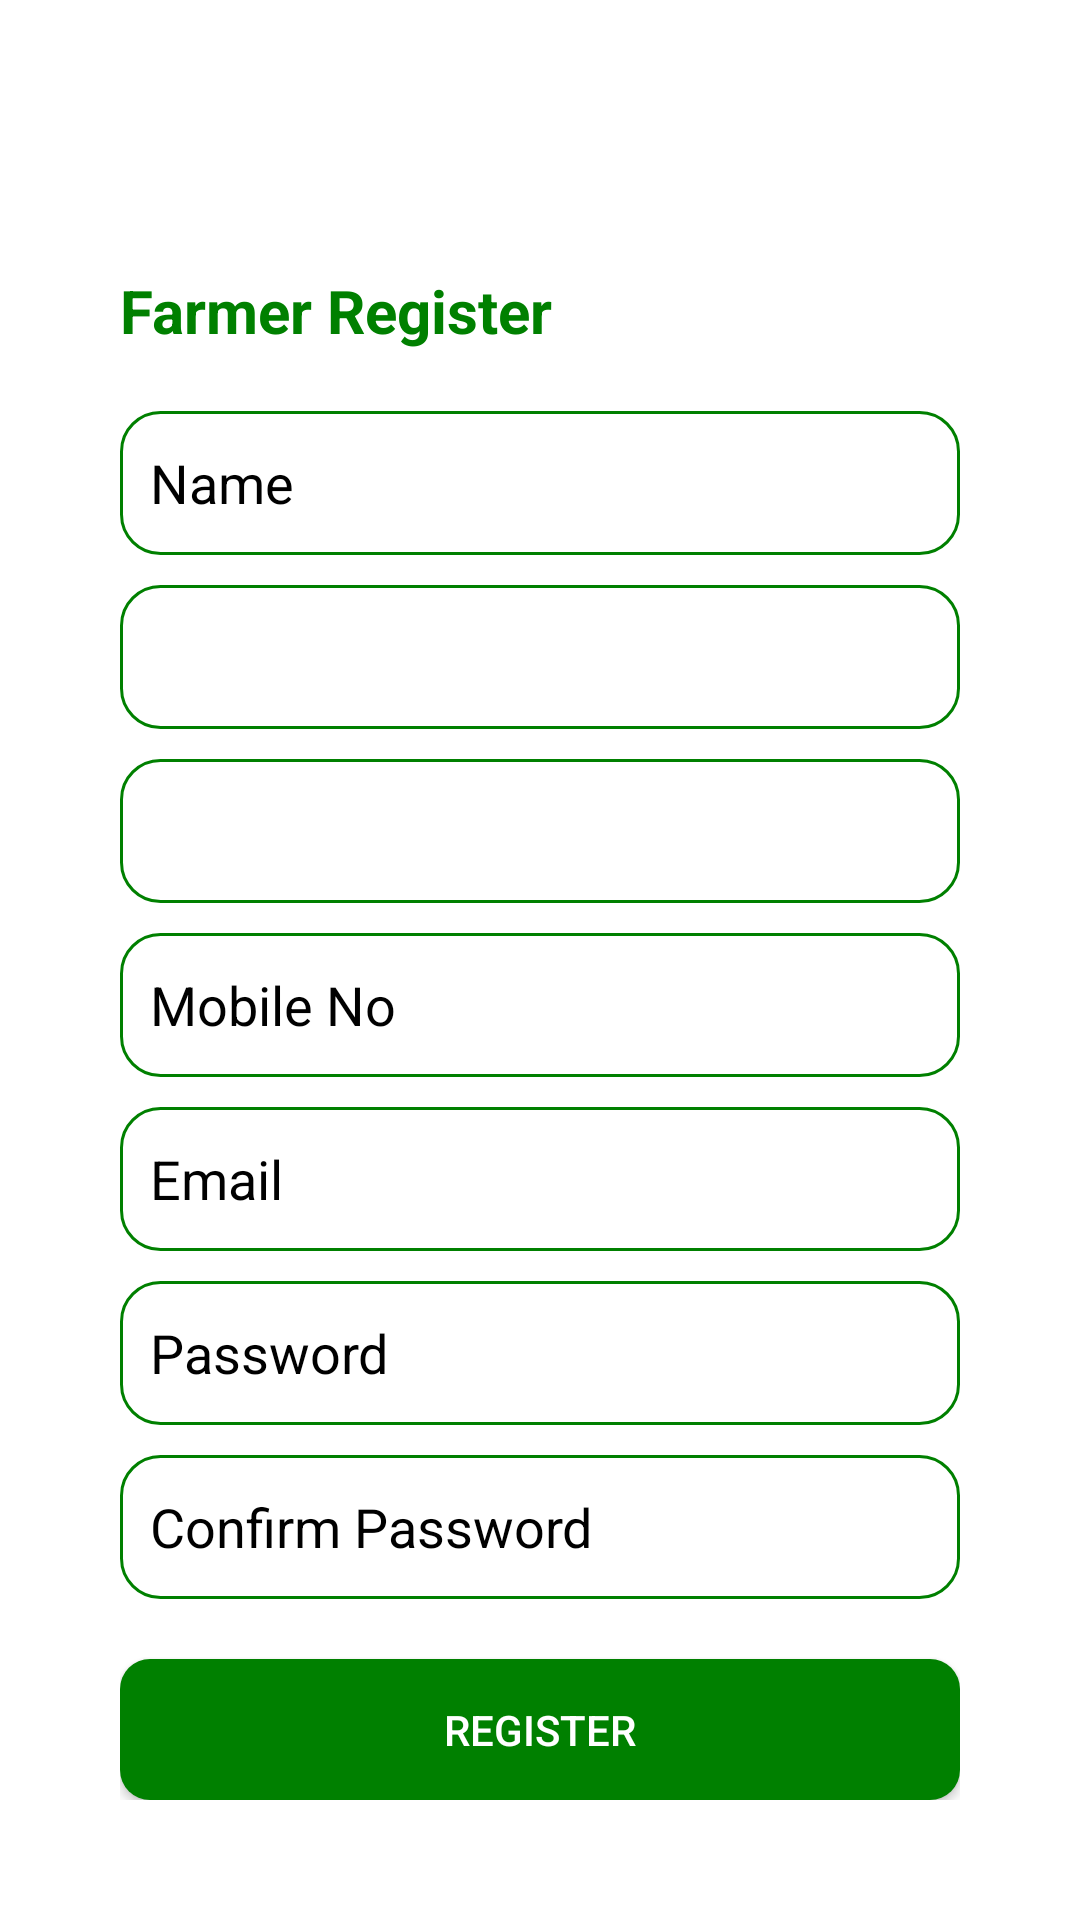

This screen was rendered from an Android layout file. Write that file and the resources it references.
<!-- AndroidManifest.xml: application theme Theme.AgriAI -->
<!-- res/layout/activity_farmer_register.xml -->
<?xml version="1.0" encoding="utf-8"?>
<RelativeLayout xmlns:android="http://schemas.android.com/apk/res/android"
    xmlns:app="http://schemas.android.com/apk/res-auto"
    xmlns:tools="http://schemas.android.com/tools"
    android:layout_width="match_parent"
    android:layout_height="match_parent"
    android:padding="40dp"
    tools:context=".FarmerRegisterActivity"
    android:background="@color/white"
    >

    <ImageView
        android:id="@+id/imageview"
        android:layout_width="wrap_content"
        android:layout_height="wrap_content"
        android:background="@drawable/baseline_arrow_back_24"/>

    <TextView
        android:layout_width="wrap_content"
        android:layout_height="wrap_content"
        android:text="Farmer Register"
        android:textAlignment="center"
        android:textSize="20dp"
        android:textStyle="bold"
        android:layout_marginTop="50dp"
        android:textColor="@color/Green"
        android:id="@+id/txt4"
        />

    <EditText
        android:id="@+id/username"
        android:layout_width="match_parent"
        android:layout_height="48dp"
        android:hint="Name"
        android:textColor="@color/black"
        android:textColorHint="@color/black"
        android:paddingLeft="10dp"
        android:layout_marginTop="20dp"
        android:layout_below="@+id/txt4"
        android:background="@drawable/edittextview"/>

    <Spinner
        android:id="@+id/spiiner"
        android:layout_width="match_parent"
        android:layout_height="48dp"
        android:layout_below="@+id/username"
        android:layout_marginTop="10dp"
        android:layout_centerHorizontal="false"
        android:background="@drawable/edittextview"
        />

    <Spinner
        android:id="@+id/spiiiner"
        android:layout_width="match_parent"
        android:layout_height="48dp"
        android:layout_marginTop="10dp"
        android:layout_below="@+id/spiiner"
        android:background="@drawable/edittextview"/>


    <EditText
        android:id="@+id/mobileno"
        android:layout_width="match_parent"
        android:layout_height="48dp"
        android:hint="Mobile No"
        android:layout_marginTop="10dp"
        android:layout_below="@+id/spiiiner"
        android:textColor="@color/black"
        android:paddingLeft="10dp"
        android:textColorHint="@color/black"
        android:background="@drawable/edittextview"/>

    <EditText
        android:id="@+id/email"
        android:layout_width="match_parent"
        android:layout_height="48dp"
        android:hint="Email"
        android:layout_marginTop="10dp"
        android:layout_below="@+id/mobileno"
        android:textColor="@color/black"
        android:paddingLeft="10dp"
        android:textColorHint="@color/black"
        android:background="@drawable/edittextview"/>

    <EditText
        android:id="@+id/password"
        android:layout_width="match_parent"
        android:layout_height="48dp"
        android:hint="Password"
        android:layout_marginTop="10dp"
        android:layout_below="@+id/email"
        android:paddingLeft="10dp"
        android:textColor="@color/black"
        android:textColorHint="@color/black"
        android:inputType="textPassword"
        android:background="@drawable/edittextview"/>

    <EditText
        android:id="@+id/cpassword"
        android:layout_width="match_parent"
        android:layout_height="48dp"
        android:hint="Confirm Password"
        android:layout_marginTop="10dp"
        android:layout_below="@+id/password"
        android:textColor="@color/black"
        android:textColorHint="@color/black"
        android:inputType="textPassword"
        android:paddingLeft="10dp"
        android:background="@drawable/edittextview"/>

    <androidx.appcompat.widget.AppCompatButton
        android:id="@+id/btnsignup"
        android:layout_width="match_parent"
        android:layout_height="wrap_content"
        android:text="Register"
        android:layout_marginTop="20dp"
        android:layout_below="@+id/cpassword"
        android:background="@drawable/custombtn"
        android:textColor="@color/white"/>

    <androidx.appcompat.widget.AppCompatButton
        android:id="@+id/btnsignin"
        android:layout_width="match_parent"
        android:layout_height="wrap_content"
        android:background="@drawable/custombtn"
        android:text="Existing user! Go to Sign in page"
        android:layout_marginTop="20dp"
        android:layout_below="@+id/btnsignup"
        android:textColor="@color/white"/>

</RelativeLayout>
<!-- resources referenced by this layout -->
<resources>
  <color name="Green">#008000</color>
  <color name="black">#FF000000</color>
  <color name="white">#FFFFFFFF</color>
  <!-- drawable custombtn (drawable) -->
  <?xml version="1.0" encoding="utf-8"?>
  <shape xmlns:android="http://schemas.android.com/apk/res/android"
      android:shape="rectangle">
  
      <solid android:color="@color/Green" />
      <corners android:radius="10dp" />
  
  </shape>
  <!-- drawable edittextview (drawable) -->
  <?xml version="1.0" encoding="utf-8"?>
  <shape xmlns:android="http://schemas.android.com/apk/res/android"
      android:shape="rectangle">
  
      <solid android:color="@android:color/transparent"/>
      <size android:height="50dp"
          android:width="170dp"/>
      <solid android:color="@color/white"/>
      <corners android:topLeftRadius="55dp"
          android:topRightRadius="55dp"
          android:color="@color/Green"
          />
      <corners android:topLeftRadius="13dp"
          android:bottomLeftRadius="13dp"
          android:topRightRadius="13dp"
          android:bottomRightRadius="13dp"
          android:color="@color/Green"
          />
      <gradient android:startColor="#FFFFFF" android:endColor="#FFFFFF"
          android:angle="270" />
  
      <stroke android:color="@color/Green" android:width="1dp" />
  
  </shape>
  <style name="Theme.AgriAI" parent="Base.Theme.AgriAI" />
  <style name="Base.Theme.AgriAI" parent="Theme.Material3.DayNight.NoActionBar">
          
          
          <item name="android:statusBarColor">@color/white</item>
  
      </style>
</resources>
